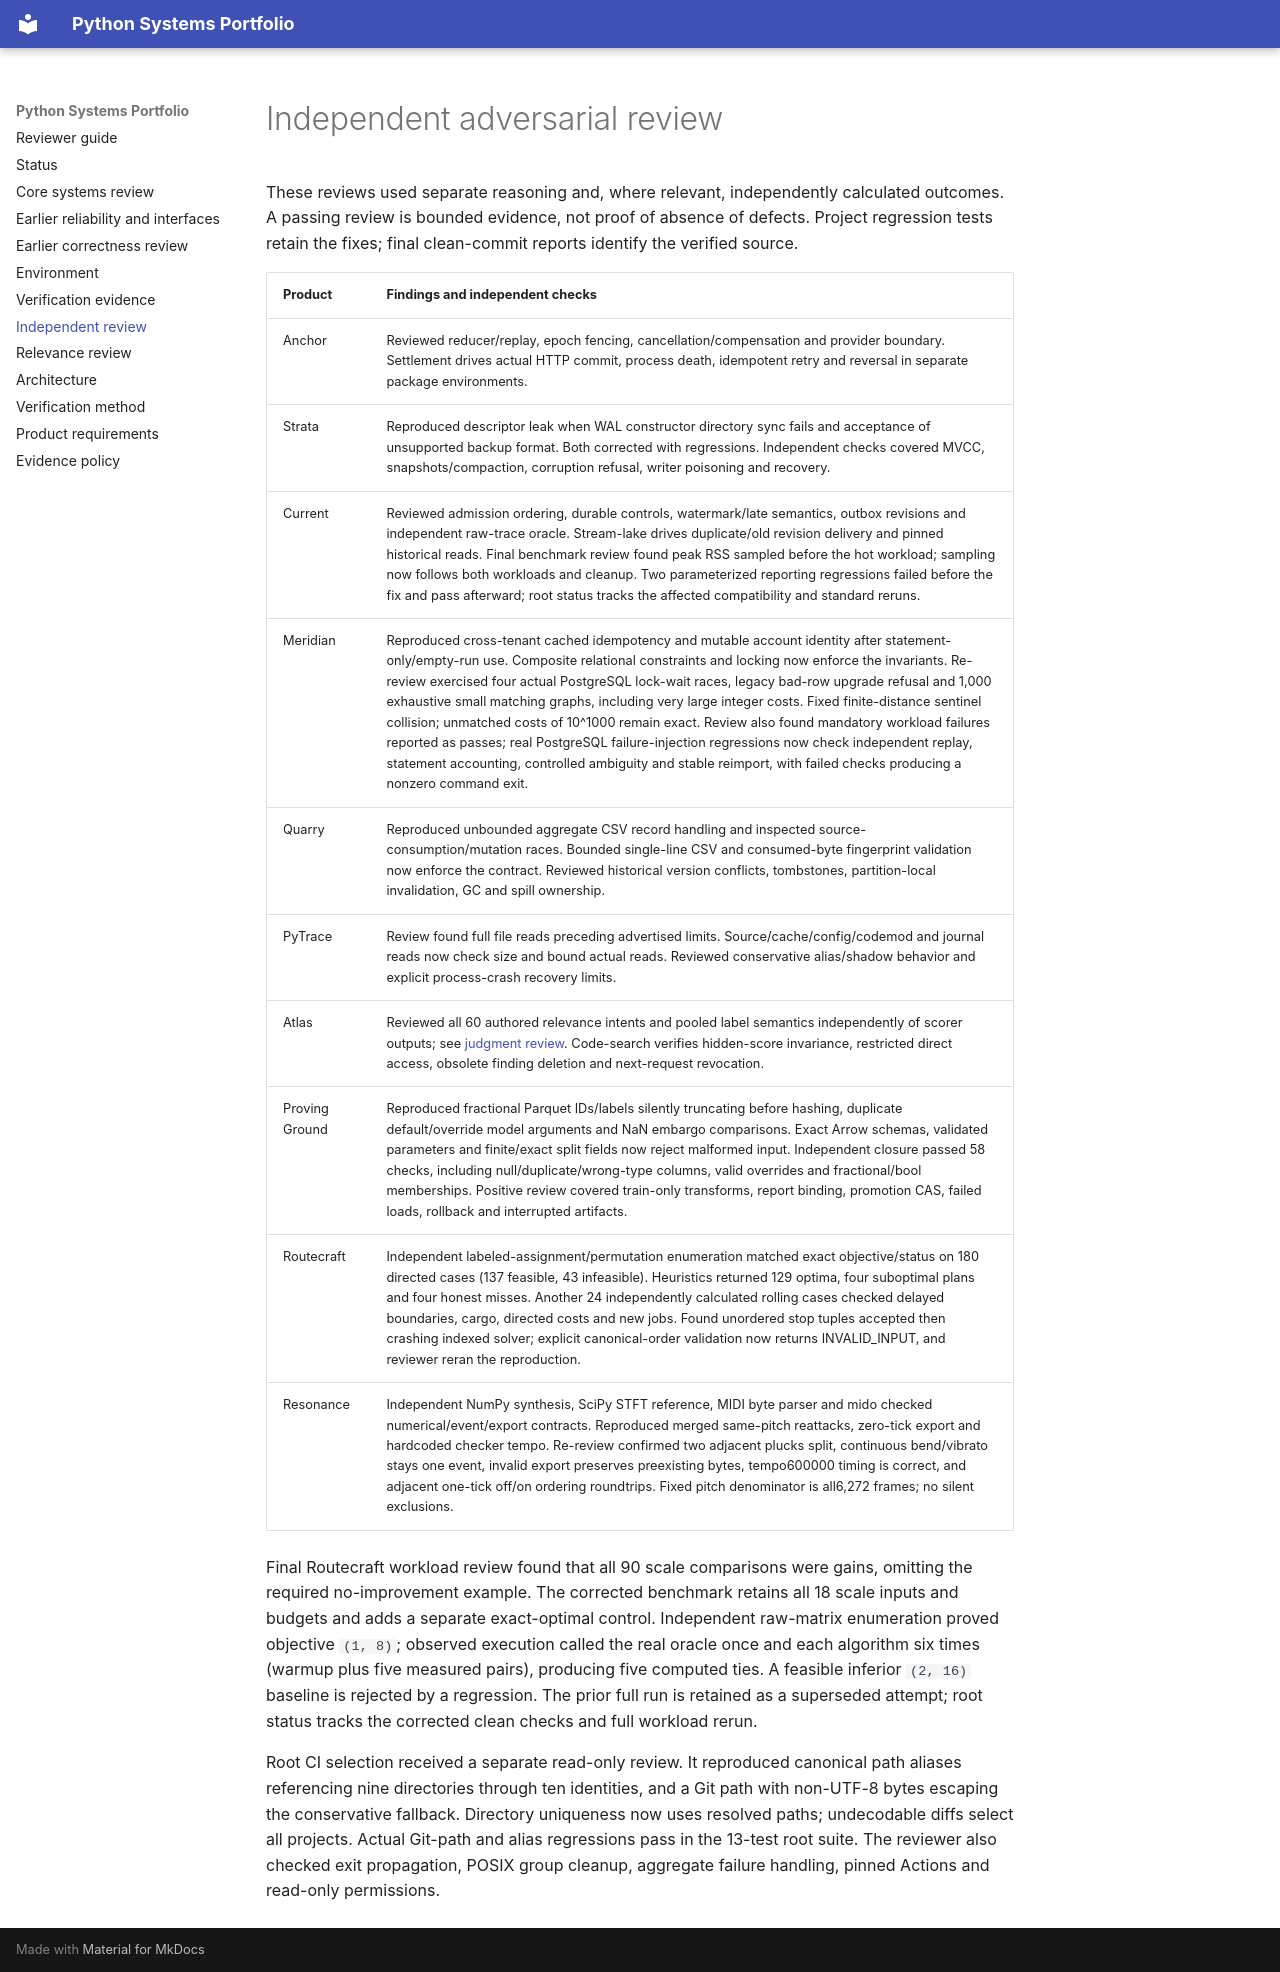

repository: cheshmakzanoon-ops/python-projects · page: evidence/INDEPENDENT_REVIEW.html · generator: mkdocs

# Independent adversarial review

These reviews used separate reasoning and, where relevant, independently calculated outcomes. A passing review is bounded evidence, not proof of absence of defects. Project regression tests retain the fixes; final clean-commit reports identify the verified source.

| Product | Findings and independent checks |
| --- | --- |
| Anchor | Reviewed reducer/replay, epoch fencing, cancellation/compensation and provider boundary. Settlement drives actual HTTP commit, process death, idempotent retry and reversal in separate package environments. |
| Strata | Reproduced descriptor leak when WAL constructor directory sync fails and acceptance of unsupported backup format. Both corrected with regressions. Independent checks covered MVCC, snapshots/compaction, corruption refusal, writer poisoning and recovery. |
| Current | Reviewed admission ordering, durable controls, watermark/late semantics, outbox revisions and independent raw-trace oracle. Stream-lake drives duplicate/old revision delivery and pinned historical reads. Final benchmark review found peak RSS sampled before the hot workload; sampling now follows both workloads and cleanup. Two parameterized reporting regressions failed before the fix and pass afterward; root status tracks the affected compatibility and standard reruns. |
| Meridian | Reproduced cross-tenant cached idempotency and mutable account identity after statement-only/empty-run use. Composite relational constraints and locking now enforce the invariants. Re-review exercised four actual PostgreSQL lock-wait races, legacy bad-row upgrade refusal and 1,000 exhaustive small matching graphs, including very large integer costs. Fixed finite-distance sentinel collision; unmatched costs of 10^1000 remain exact. Review also found mandatory workload failures reported as passes; real PostgreSQL failure-injection regressions now check independent replay, statement accounting, controlled ambiguity and stable reimport, with failed checks producing a nonzero command exit. |
| Quarry | Reproduced unbounded aggregate CSV record handling and inspected source-consumption/mutation races. Bounded single-line CSV and consumed-byte fingerprint validation now enforce the contract. Reviewed historical version conflicts, tombstones, partition-local invalidation, GC and spill ownership. |
| PyTrace | Review found full file reads preceding advertised limits. Source/cache/config/codemod and journal reads now check size and bound actual reads. Reviewed conservative alias/shadow behavior and explicit process-crash recovery limits. |
| Atlas | Reviewed all 60 authored relevance intents and pooled label semantics independently of scorer outputs; see [judgment review](atlas-judgment-review.md). Code-search verifies hidden-score invariance, restricted direct access, obsolete finding deletion and next-request revocation. |
| Proving Ground | Reproduced fractional Parquet IDs/labels silently truncating before hashing, duplicate default/override model arguments and NaN embargo comparisons. Exact Arrow schemas, validated parameters and finite/exact split fields now reject malformed input. Independent closure passed 58 checks, including null/duplicate/wrong-type columns, valid overrides and fractional/bool memberships. Positive review covered train-only transforms, report binding, promotion CAS, failed loads, rollback and interrupted artifacts. |
| Routecraft | Independent labeled-assignment/permutation enumeration matched exact objective/status on 180 directed cases (137 feasible, 43 infeasible). Heuristics returned 129 optima, four suboptimal plans and four honest misses. Another 24 independently calculated rolling cases checked delayed boundaries, cargo, directed costs and new jobs. Found unordered stop tuples accepted then crashing indexed solver; explicit canonical-order validation now returns INVALID_INPUT, and reviewer reran the reproduction. |
| Resonance | Independent NumPy synthesis, SciPy STFT reference, MIDI byte parser and mido checked numerical/event/export contracts. Reproduced merged same-pitch reattacks, zero-tick export and hardcoded checker tempo. Re-review confirmed two adjacent plucks split, continuous bend/vibrato stays one event, invalid export preserves preexisting bytes, tempo600000 timing is correct, and adjacent one-tick off/on ordering roundtrips. Fixed pitch denominator is all6,272 frames; no silent exclusions. |


Final Routecraft workload review found that all 90 scale comparisons were gains, omitting the required no-improvement example. The corrected benchmark retains all 18 scale inputs and budgets and adds a separate exact-optimal control. Independent raw-matrix enumeration proved objective `(1, 8)`; observed execution called the real oracle once and each algorithm six times (warmup plus five measured pairs), producing five computed ties. A feasible inferior `(2, 16)` baseline is rejected by a regression. The prior full run is retained as a superseded attempt; root status tracks the corrected clean checks and full workload rerun.

Root CI selection received a separate read-only review. It reproduced canonical path aliases referencing nine directories through ten identities, and a Git path with non-UTF-8 bytes escaping the conservative fallback. Directory uniqueness now uses resolved paths; undecodable diffs select all projects. Actual Git-path and alias regressions pass in the 13-test root suite. The reviewer also checked exit propagation, POSIX group cleanup, aggregate failure handling, pinned Actions and read-only permissions.
